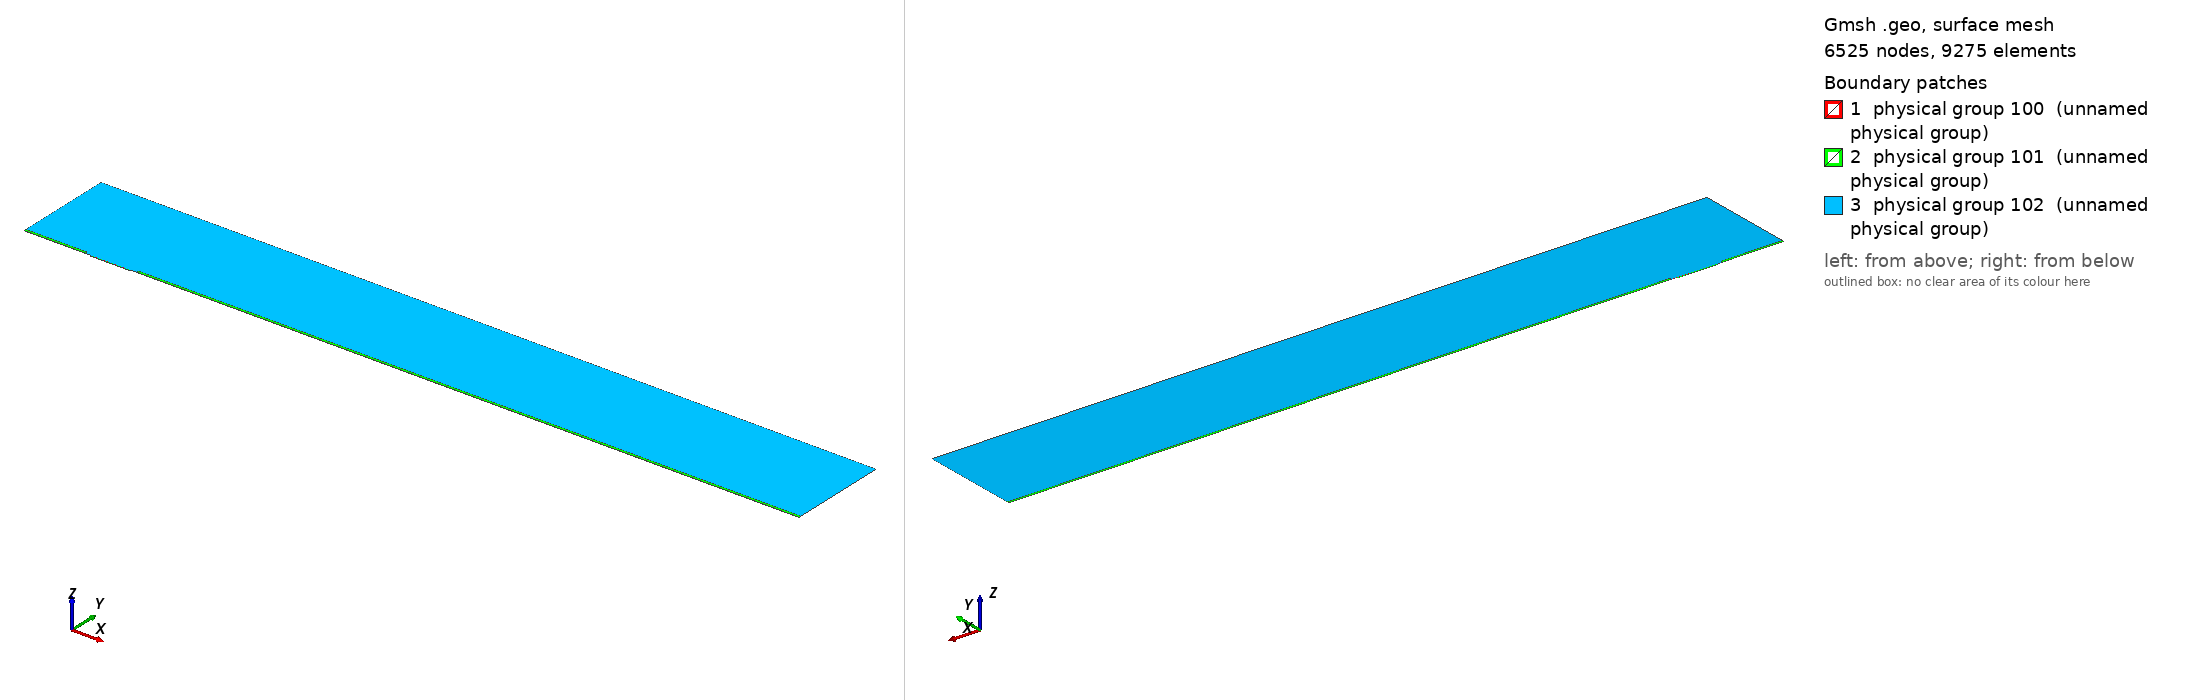

Gmsh geometry script, surface-meshed: 6525 nodes, 9275 surface elements. Boundary patches (legend numbers): 1 physical group 100 (unnamed physical group), 2 physical group 101 (unnamed physical group), 3 physical group 102 (unnamed physical group). Left view from above one corner, right view from below the opposite corner. Legend entries are the model's physical surfaces. The drawing asked Gmsh for element sizes between 1% and 20% of the model's largest extent; the script's own settings can give other sizes.

=== mesh.geo (drawn) ===
// Macro parameters
deltaStar = 1;
D = 1.5 * deltaStar; // depth of the gap 
W = 60 * deltaStar; // width of the gap
r = 8; // length of non-constant quads upstream and downstream of the gap
BL = 0.25 * deltaStar; // height of the second layer of quad elements
BL_upper = 3.5 * deltaStar; // height of the third layer of quad elements
x0 = 100 * deltaStar; // x distance from inflow to gap
lengthOutflow = 1000 * deltaStar; // length after the gap
x3 = W + lengthOutflow; // last point of the domain
height = 150 * deltaStar; // height of the triangular region
triagHeightRegion_inflow = height - BL - BL_upper; // height of the triangular region

// Micro parameters
dx = 0.05; // dx of square elements near the leading and trailing edge of the gap (most resolution-demanding points in the domain)
size_triag_v_top = 32; // size of the elements in the upper triangular region

// All the value below are between 0 and 1. =1  means the elements are all equal in size. Avoid using values very close to 1, because we dividing by log(p) in the formula.
dy_in_v_right = 1.5; // heighest quad in the upper layer of quads, in the right part of the gap
dy_in_v_left = 1.75; // heighest quad in the upper layer of quads, in the left part of the gap
//p_in_v_right = (W / 2 - dy_in_v_right) / (W / 2 - dx); // densitiy concentration of elements inside the gap, vertically, near the right wall.
//p_in_v_left = (W / 2 - dy_in_v_left) / (W / 2 - dx); // densitiy concentration of elements inside the gap, vertically, near the left wall.
p_in_v_left = 0.8; // densitiy concentration of elements inside the gap, vertically, near the left wall.
p_in_v_right = 0.87; // densitiy concentration of elements inside the gap, vertically, near the right wall.
p_in_h = 0.9; // densitiy concentration of elements inside the gap, horizontally. 

p_out_h = 0.5; // densitiy concentration of elements outside the gap, horizontally.
p_out_h_upper = 0.4; // densitiy concentration of elements outside the gap, horizontally on the upper layer of quads
p_out_v_inflow_dense = 0.8; // densitiy concentration of elements outside the gap, vertically, near the inflow and the gap
p_out_v_inflow_sparse = 0.99; // densitiy concentration of elements outside the gap, vertically, near the inflow and far from the gap
p_out_v_outflow_dense = 0.9; // densitiy concentration of elements outside the gap, vertically, near the outflow and the gap
p_out_v_outflow_sparse = 0.995; // densitiy concentration of elements outside the gap, vertically, near the outflow and far from the gap
p_triag_h_inflow = 0.8; // densitiy concentration of elements in the triangular region of the domain, horizontally.
p_triag_h_outflow = p_triag_h_inflow; // densitiy concentration of elements in the triangular region of the domain, horizontally.

enlarge_triag_inflow = 1.1; // heigher the value, larger the elements in the triangular region near the inflow
enlarge_triag_outflow = 1.1; // heigher the value, larger the elements in the triangular region near the outflow

// Automated parameters 
a_in_v_right = dx / (W / 2);
a_in_v_left = dx / (W / 2);
a_in_h = dx / (D / 2);
a_out_h = dx / BL;
a_out_v_inflow_dense = dx / r;
a_out_v_outflow_dense = dx / r;

// for the derivation of the formula, see file 20250123_gmshFormula.md in the docs folder
N_in_v_right = Ceil( Log (a_in_v_right / (1 - p_in_v_right + a_in_v_right * p_in_v_right)) / Log(p_in_v_right) );
N_in_v_left = Ceil( Log (a_in_v_left / (1 - p_in_v_left + a_in_v_left * p_in_v_left)) / Log(p_in_v_left) );
N_in_h = Ceil( Log (a_in_h / (1 - p_in_h + a_in_h * p_in_h)) / Log(p_in_h) );
N_out_h = Ceil( Log (a_out_h / (1 - p_out_h + a_out_h * p_out_h)) / Log(p_out_h) ) + 1; // + 1 is to correct the fact that the distance is too small to properly approximate the dx length
N_out_v_inflow_dense = Ceil( Log (a_out_v_inflow_dense / (1 - p_out_v_inflow_dense + a_out_v_inflow_dense * p_out_v_inflow_dense)) / Log(p_out_v_inflow_dense) );
N_out_v_outflow_dense = Ceil( Log (a_out_v_outflow_dense / (1 - p_out_v_outflow_dense + a_out_v_outflow_dense * p_out_v_outflow_dense)) / Log(p_out_v_outflow_dense) );

p_for_a_out_v_inflow_sparse_computation = p_out_v_inflow_dense;
p_for_a_out_v_outflow_sparse_computation = (p_out_v_outflow_dense + p_out_v_outflow_dense) / 2;
a_out_v_inflow_sparse = r / (x0 - r) * (1 - p_for_a_out_v_inflow_sparse_computation) / (1 - p_for_a_out_v_inflow_sparse_computation^(N_out_v_inflow_dense + 1));
a_out_v_outflow_sparse = r / (lengthOutflow - r) * (1 - p_for_a_out_v_outflow_sparse_computation) / (1 - p_for_a_out_v_outflow_sparse_computation^(N_out_v_outflow_dense + 1));

N_out_v_inflow_sparse = Ceil( Log(a_out_v_inflow_sparse / (1 - p_out_v_inflow_sparse + a_out_v_inflow_sparse * p_out_v_inflow_sparse)) / Log(p_out_v_inflow_sparse) );
N_out_v_outflow_sparse = Ceil( Log(a_out_v_outflow_sparse / (1 - p_out_v_outflow_sparse + a_out_v_outflow_sparse * p_out_v_outflow_sparse)) / Log(p_out_v_outflow_sparse) );


// second layer of quads
a_out_h_upper = (BL) / (BL_upper) * (1 - p_out_h) / (1 - p_out_h^(N_out_h + 1));
N_out_h_upper = Ceil( Log(a_out_h_upper / (1 - p_out_h_upper + a_out_h_upper * p_out_h_upper)) / Log(p_out_h_upper) );

// ---------------------------
// for triangular region
// ---------------------------
a_triag_h_inflow = (BL_upper) / (triagHeightRegion_inflow) * (1 - p_out_h_upper) / (1 - p_out_h_upper^(N_out_h_upper + 1));
a_triag_h_outflow = a_triag_h_inflow;
N_triag_v_top = Ceil( (x3 + x0) / size_triag_v_top ); // we assume p_triag_v = 1, otherwise the formula is different
N_triag_h_inflow = Ceil( Log(a_triag_h_inflow / (1 - p_triag_h_inflow + a_triag_h_inflow * p_triag_h_inflow)) / Log(p_triag_h_inflow) );
N_triag_h_outflow = Ceil( Log(a_triag_h_outflow / (1 - p_triag_h_outflow + a_triag_h_outflow * p_triag_h_outflow)) / Log(p_triag_h_outflow) );
N_triag_h_inflow = Ceil( N_triag_h_inflow / enlarge_triag_inflow );
N_triag_h_outflow = Ceil( N_triag_h_outflow / enlarge_triag_outflow );

Point(1) = {-x0, 0, 0};
Point(2) = {0,0,0};
Point(3) = {0,-D,0};
Point(4) = {W,-D,0};
Point(5) = {W,0,0};
Point(6) = {x3,0,0};
Point(8) = {x3,height,0};
Point(7) = {x3,BL,0};
Point(9) = {-x0,height,0};
Point(10) = {-x0,BL,0};
Point(11) = {0,BL,0};
Point(12) = {W,BL,0};
Point(13) = {W/2,0,0};
Point(14) = {W/2,BL,0};
Point(15) = {0,-D/2,0};
Point(16) = {W/2,-D,0};
Point(17) = {W,-D/2,0};
Point(18) = {-r,0,0};
Point(19) = {-r,BL,0};
Point(20) = {W + r,0,0};
Point(21) = {W + r,BL,0};
Point(22) = {-x0,BL+BL_upper,0};
Point(23) = {-r,BL+BL_upper,0};
Point(24) = {W + r,BL+BL_upper,0};
Point(25) = {x3,BL+BL_upper,0};

Line(1) = {1,18};
Line(2) = {2,15};
Line(3) = {3,16};
Line(4) = {4,17};
Line(5) = {5,20};
Line(6) = {6,7};
Line(7) = {7,25};
Line(8) = {8,9};
Line(9) = {9,22};
Line(10) = {10,19};
Line(11) = {10,1};
Line(12) = {11,14};
Line(13) = {12,21};
Line(14) = {2,13};
Line(15) = {15,3};
Line(16) = {16,4};
Line(17) = {17,5};
Line(18) = {13,5};
Line(19) = {14,12};
Line(20) = {18,2};
Line(21) = {20,6};
Line(22) = {21,7};
Line(23) = {19,11};
Line(24) = {22,10};
Line(25) = {25,8};
Line(26) = {25,24};
Line(27) = {22,23};
Line(28) = {23,19};
Line(29) = {24,21};

// outer quads
Curve Loop(1) = {5, 21, 6, -22, -13, -19, -12, -23, -10, 11, 1, 20, 14, 18};
Plane Surface(1) = {1};

// inside gap
Curve Loop(2) = {2, 15, 3, 16, 4, 17, -18, -14};
Plane Surface(2) = {2};

// triangular region
Curve Loop(3) = {23, 12, 19, 13, -29, -26, 25, 8, 9, 27, 28};
Plane Surface(3) = {3};

// 3rd layer of quads
Curve Loop(4) = {-24, 27, 28,-10};
Curve Loop(5) = {-29, -26, -7, -22};

Plane Surface(4) = {4};
Plane Surface(5) = {5};


// This defines the surfaces that will be meshed with quad elements
Transfinite Surface {1} = {1, 6, 7, 10};
Transfinite Surface {2} = {3, 4, 5, 2}; // number '2' must match the number '2' of plane surface
Transfinite Surface {4} = {19, 23, 22, 10};
Transfinite Surface {5} = {7, 25, 24, 21};

Transfinite Curve {18, 16, 19} = N_in_v_right Using Progression p_in_v_right;
Transfinite Curve {-14, -3, -12} = N_in_v_left Using Progression p_in_v_left;
Transfinite Curve {-2, 15, 17, -4} = N_in_h Using Progression p_in_h;

Transfinite Curve {11, -6} = N_out_h Using Progression p_out_h;
Transfinite Curve {24, 28, 29, -7} = N_out_h_upper Using Progression p_out_h_upper;
Transfinite Curve {10, 1, 27} = N_out_v_inflow_sparse Using Progression p_out_v_inflow_sparse;
Transfinite Curve {20, 23} = N_out_v_inflow_dense Using Progression p_out_v_inflow_dense;
Transfinite Curve {-21, -22, 26} = N_out_v_outflow_sparse Using Progression p_out_v_outflow_sparse;
Transfinite Curve {-5, -13} = N_out_v_outflow_dense Using Progression p_out_v_outflow_dense;

Recombine Surface {1, 2, 4, 5};

// for triangluar region
Transfinite Curve {8} = N_triag_v_top Using Progression 1;
Transfinite Curve {-25} = N_triag_h_outflow Using Progression p_triag_h_outflow;
Transfinite Curve {9} = N_triag_h_inflow Using Progression p_triag_h_inflow;


// defining boundary
Physical Curve(1) = {9,24,11}; // inlet
Physical Curve(2) = {7,25,6}; // outlet
Physical Curve(3) = {8}; // top
Physical Curve(4) = {1, 20, 2, 15, 3, 16, 4, 17, 5, 21}; // wall


Physical Surface(100) = {1};
Physical Surface(101) = {2, 4, 5};
Physical Surface(102) = {3};
